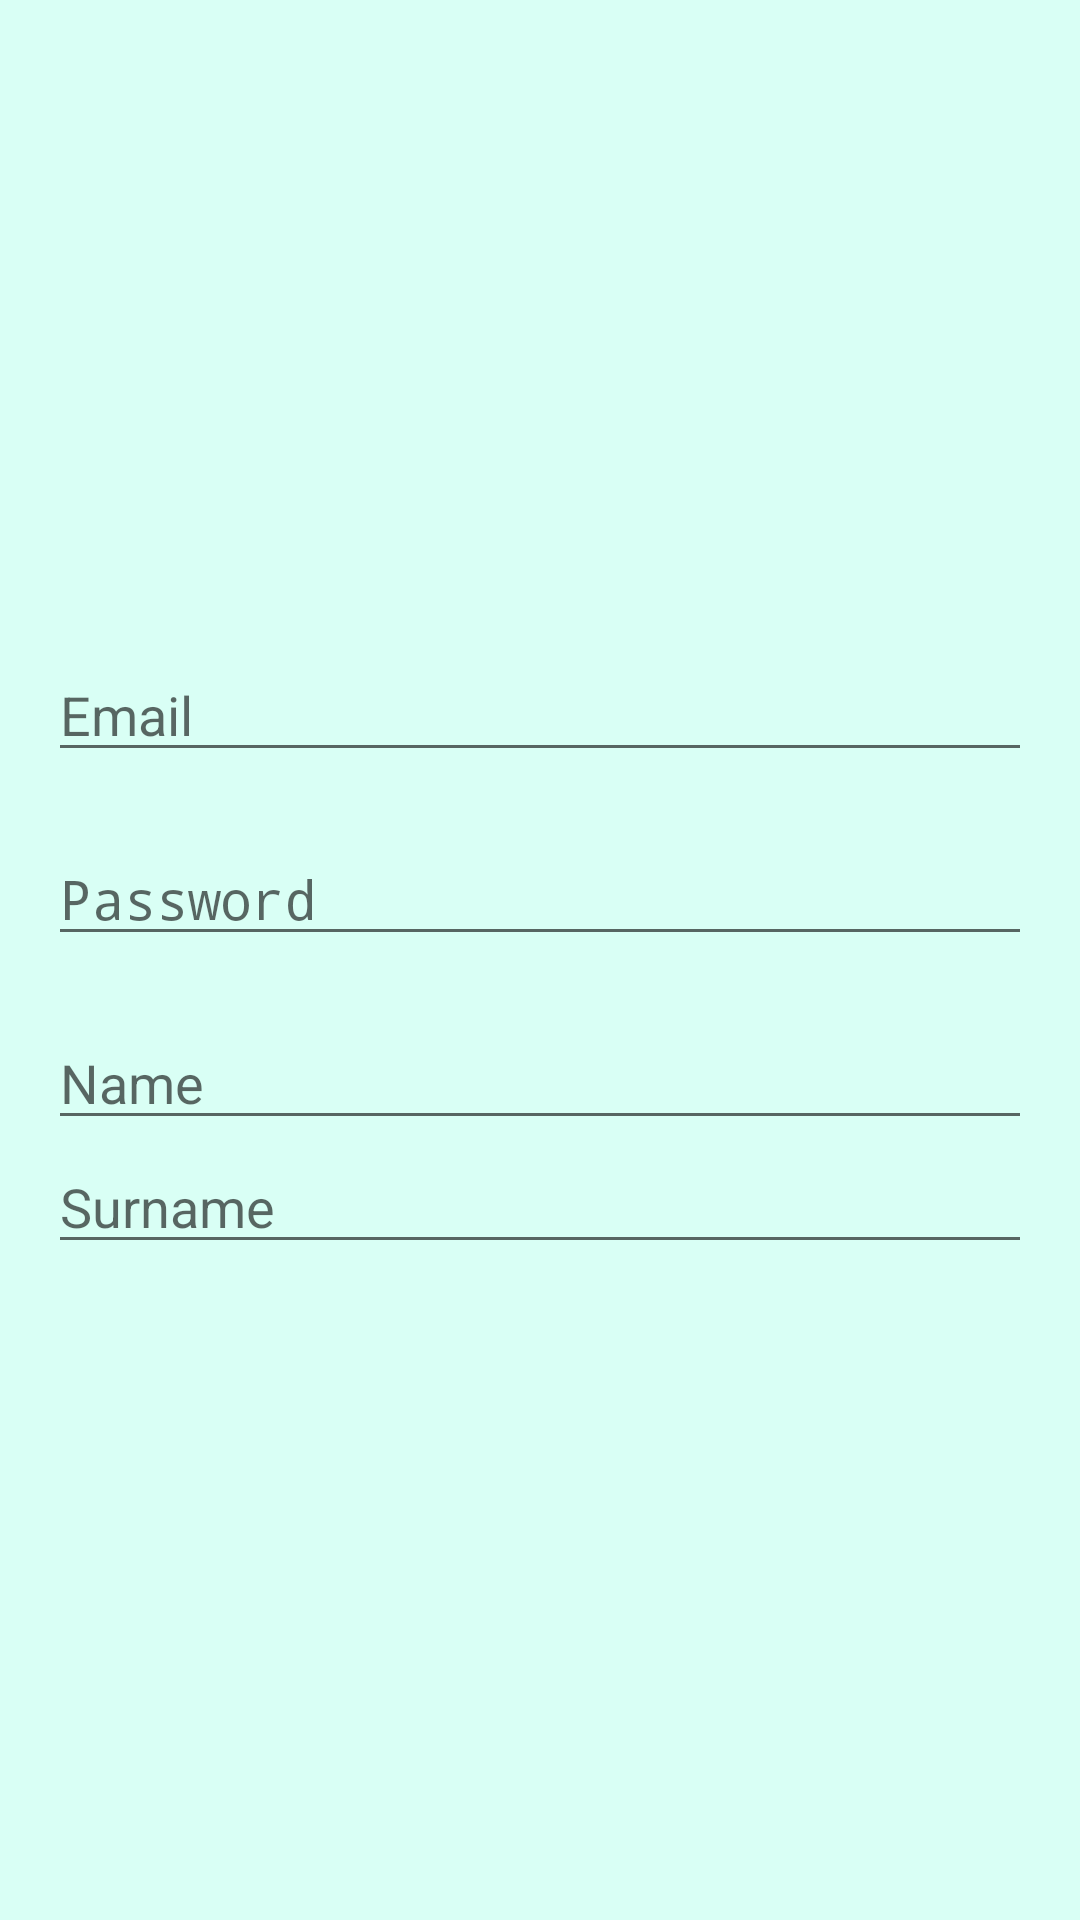

The Android layout XML behind this screen, and the referenced resources:
<!-- AndroidManifest.xml: activity theme AppStyle.Signup -->
<!-- res/layout/fragment_signup.xml -->
<?xml version="1.0" encoding="utf-8"?>
<androidx.constraintlayout.widget.ConstraintLayout xmlns:android="http://schemas.android.com/apk/res/android"
    xmlns:app="http://schemas.android.com/apk/res-auto"
    xmlns:tools="http://schemas.android.com/tools"
    android:layout_width="match_parent"
    android:layout_height="match_parent"
    tools:context=".SignupActivity" >

    <RelativeLayout
    android:layout_width="match_parent"
    android:layout_height="match_parent"
    android:paddingLeft="16dp"
    android:paddingTop="16dp"
    android:paddingRight="16dp"
    tools:layout_editor_absoluteX="0dp"
    tools:layout_editor_absoluteY="58dp">

        <EditText
            android:id="@+id/email"
            android:layout_width="match_parent"
            android:layout_height="wrap_content"
            android:layout_marginTop="200dp"
            android:ems="10"
            android:inputType="textEmailAddress"
            android:hint="Email"/>

        <EditText
            android:id="@+id/password"
            android:layout_width="match_parent"
            android:layout_height="wrap_content"
            android:layout_below="@id/email"
            android:layout_marginTop="20dp"
            android:ems="10"
            android:inputType="textPassword"
            android:hint="Password"/>

        <EditText
            android:id="@+id/name"
            android:layout_width="match_parent"
            android:layout_height="wrap_content"
            android:layout_marginTop="20dp"
            android:layout_below="@id/password"
            android:inputType="textPersonName"
            android:hint="Name" />


        <EditText
            android:id="@+id/surname"
            android:layout_width="match_parent"
            android:layout_height="wrap_content"
            android:layout_below="@id/name"
            android:inputType="textPersonName"
            android:hint="Surname" />

    </RelativeLayout>

</androidx.constraintlayout.widget.ConstraintLayout>
<!-- resources referenced by this layout -->
<resources>
  <style name="AppStyle.Signup">
          <item name="windowNoTitle">true</item>
          <item name="android:windowBackground">@color/light_green</item>
          <item name="android:layout_width">match_parent</item>
          <item name="android:layout_height">match_parent</item>
      </style>
  <color name="light_green">#D9FFF5</color>
</resources>
